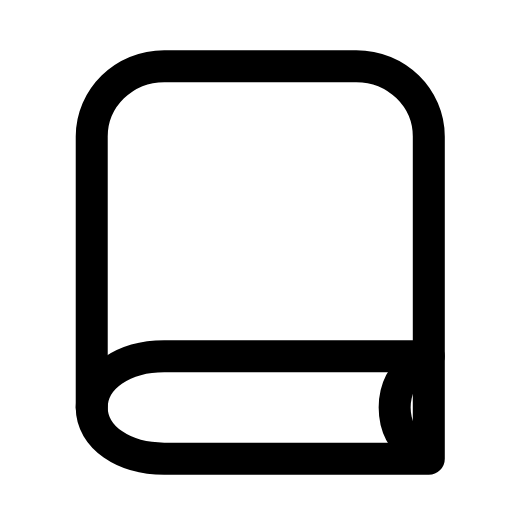
t = 0.00 s
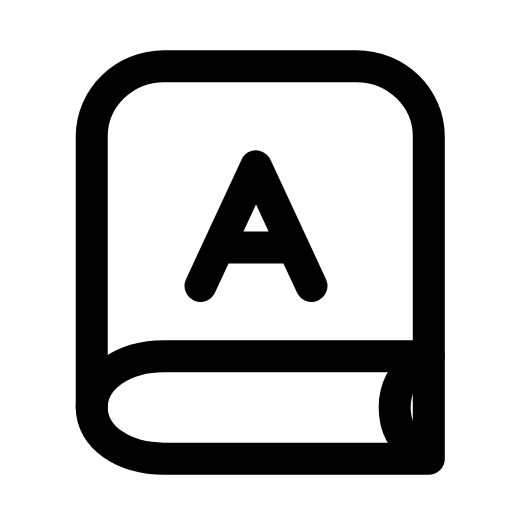
t = 0.29 s
t = 0.54 s: frame unchanged from t = 0.29 s, image omitted
t = 0.83 s: frame unchanged from t = 0.29 s, image omitted
t = 1.12 s: frame unchanged from t = 0.29 s, image omitted
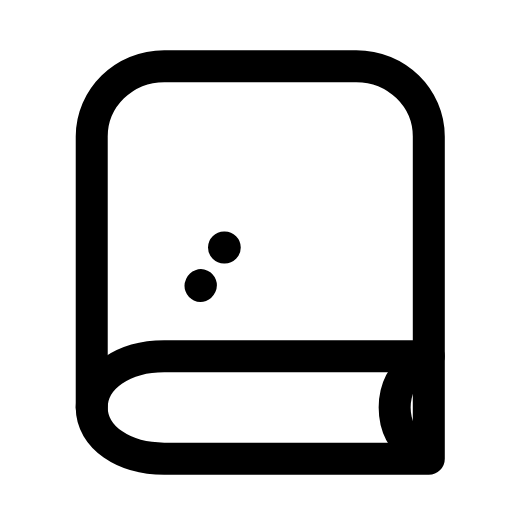
t = 1.40 s

The animated SVG that drew these frames (rendered in a browser with its animation timeline set to each time). Animation: 1 SMIL element (animate=1); one cycle of 1.70 s, repeats indefinitely.

<svg xmlns="http://www.w3.org/2000/svg" width="24" height="24" viewBox="0 0 24 24" fill="none"><path stroke="currentColor" stroke-width="1.5" stroke-linecap="round" stroke-linejoin="round" fill="none" d="M20.1 16.7L20.1 6.4C20.1 4.6 18.6 3.1 16.7 3.1L7.7 3.1C5.8 3.1 4.3 4.6 4.3 6.4L4.3 19.1"></path><path stroke="currentColor" stroke-width="1.5" stroke-linecap="round" stroke-linejoin="round" fill="none" d="M20.1 16.7L7.7 16.7C5.8 16.7 4.3 17.7 4.3 19.1S5.8 21.5 7.7 21.5L20.1 21.5L20.1 16.7"></path><path stroke="currentColor" stroke-width="1.5" stroke-linecap="round" stroke-linejoin="round" fill="none" d="M19.6 17C18.9 17.5 18.5 18.2 18.5 19.1S18.9 20.7 19.6 21.2"></path><path stroke="currentColor" stroke-width="1.5" stroke-linecap="round" stroke-linejoin="round" fill="none" d="M9.4 13.4L12 7.8L14.6 13.4M10.5 11.6L13.5 11.6" pathLength="1" stroke-dasharray="1"><animate attributeName="stroke-dashoffset" values="1;1;0;0;0;0;1;1;1" keyTimes="0;0.0675;0.27;0.45;0.6;0.72;0.855;0.9;1" dur="1.7s" repeatCount="indefinite" calcMode="spline" keySplines="0.16 1 0.3 1;0.16 1 0.3 1;0.16 1 0.3 1;0.16 1 0.3 1;0.16 1 0.3 1;0.16 1 0.3 1;0.16 1 0.3 1;0.16 1 0.3 1"/></path></svg>
